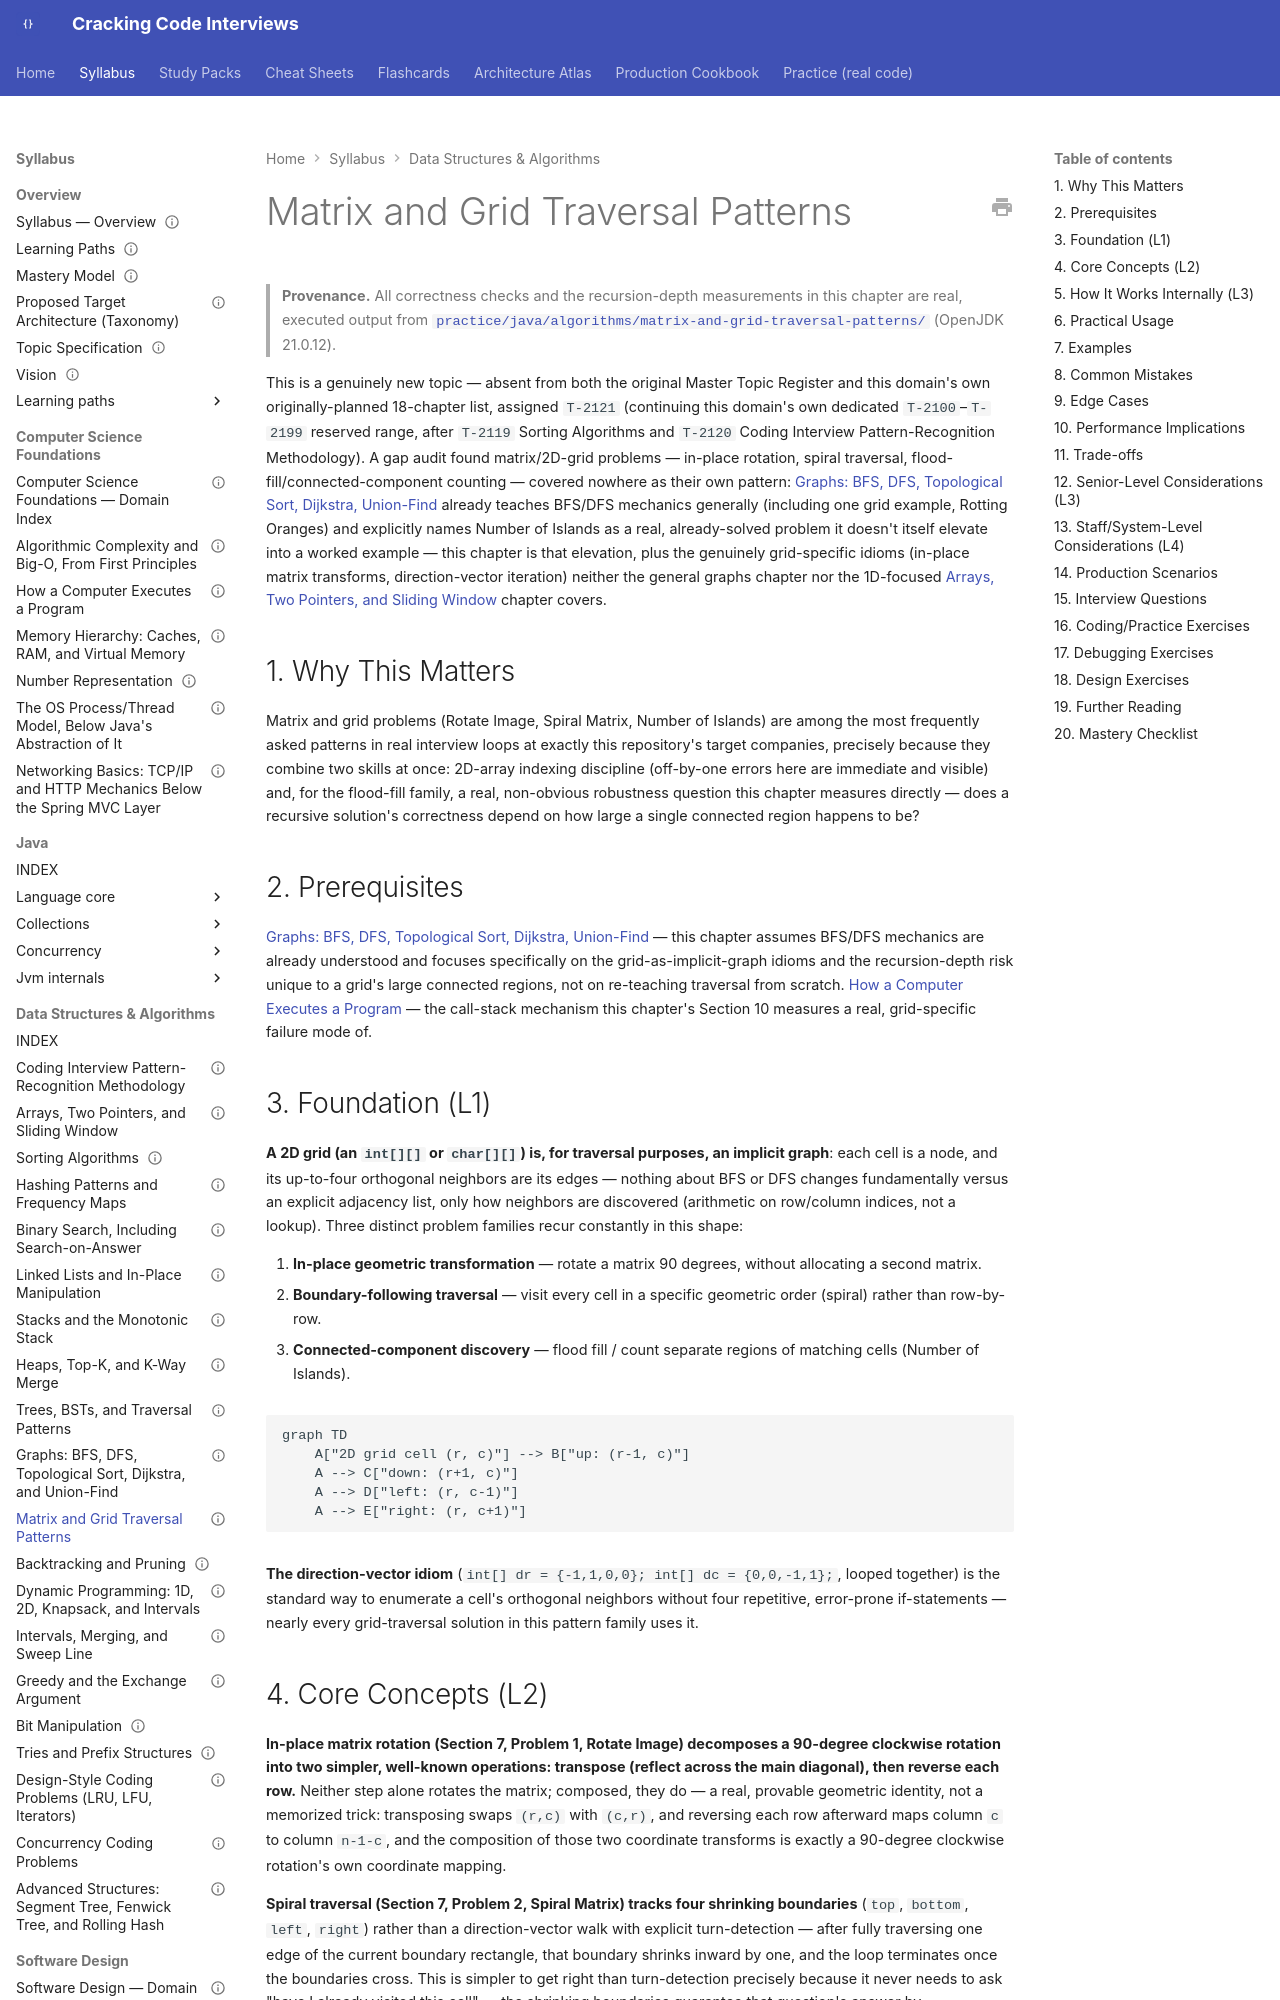

repository: JuanMelendres/cracking-code-interviews · page: syllabus/03-data-structures-algorithms/matrix-and-grid-traversal-patterns/index.html · generator: mkdocs

---
title: "Matrix and Grid Traversal Patterns"
slug: matrix-and-grid-traversal-patterns
document_type: syllabus-topic
domain: 03-data-structures-algorithms
topic_id: T-2121
status: canonical
version: 1.0
last_updated: 2026-09-20
mastery_levels_covered: [L1, L2, L3, L4]
prerequisites:
  - graphs-bfs-dfs-and-shortest-paths.md
  - ../01-computer-science-foundations/how-a-computer-executes-a-program.md
related:
  - arrays-two-pointers-and-sliding-window.md
  - graphs-bfs-dfs-and-shortest-paths.md
  - ../01-computer-science-foundations/memory-hierarchy-caches-ram-and-virtual-memory.md
practice: ../../practice/java/algorithms/matrix-and-grid-traversal-patterns/
production_scenarios: []
interview_paths: [interview-emergency-sprint, senior-to-staff]
official_references: []
source_history: []
---

# Matrix and Grid Traversal Patterns

> **Provenance.** All correctness checks and the recursion-depth measurements in this chapter are real, executed output from [`practice/java/algorithms/matrix-and-grid-traversal-patterns/`](../../practice/java/algorithms/matrix-and-grid-traversal-patterns/README.md) (OpenJDK 21.0.12).

This is a genuinely new topic — absent from both the original Master Topic Register and this domain's own originally-planned 18-chapter list, assigned `T-2121` (continuing this domain's own dedicated `T-2100`–`T-2199` reserved range, after `T-2119` Sorting Algorithms and `T-2120` Coding Interview Pattern-Recognition Methodology). A gap audit found matrix/2D-grid problems — in-place rotation, spiral traversal, flood-fill/connected-component counting — covered nowhere as their own pattern: [Graphs: BFS, DFS, Topological Sort, Dijkstra, Union-Find](graphs-bfs-dfs-and-shortest-paths.md) already teaches BFS/DFS mechanics generally (including one grid example, Rotting Oranges) and explicitly names Number of Islands as a real, already-solved problem it doesn't itself elevate into a worked example — this chapter is that elevation, plus the genuinely grid-specific idioms (in-place matrix transforms, direction-vector iteration) neither the general graphs chapter nor the 1D-focused [Arrays, Two Pointers, and Sliding Window](arrays-two-pointers-and-sliding-window.md) chapter covers.

## 1. Why This Matters

Matrix and grid problems (Rotate Image, Spiral Matrix, Number of Islands) are among the most frequently asked patterns in real interview loops at exactly this repository's target companies, precisely because they combine two skills at once: 2D-array indexing discipline (off-by-one errors here are immediate and visible) and, for the flood-fill family, a real, non-obvious robustness question this chapter measures directly — does a recursive solution's correctness depend on how large a single connected region happens to be?

## 2. Prerequisites

[Graphs: BFS, DFS, Topological Sort, Dijkstra, Union-Find](graphs-bfs-dfs-and-shortest-paths.md) — this chapter assumes BFS/DFS mechanics are already understood and focuses specifically on the grid-as-implicit-graph idioms and the recursion-depth risk unique to a grid's large connected regions, not on re-teaching traversal from scratch. [How a Computer Executes a Program](../01-computer-science-foundations/how-a-computer-executes-a-program.md) — the call-stack mechanism this chapter's Section 10 measures a real, grid-specific failure mode of.
